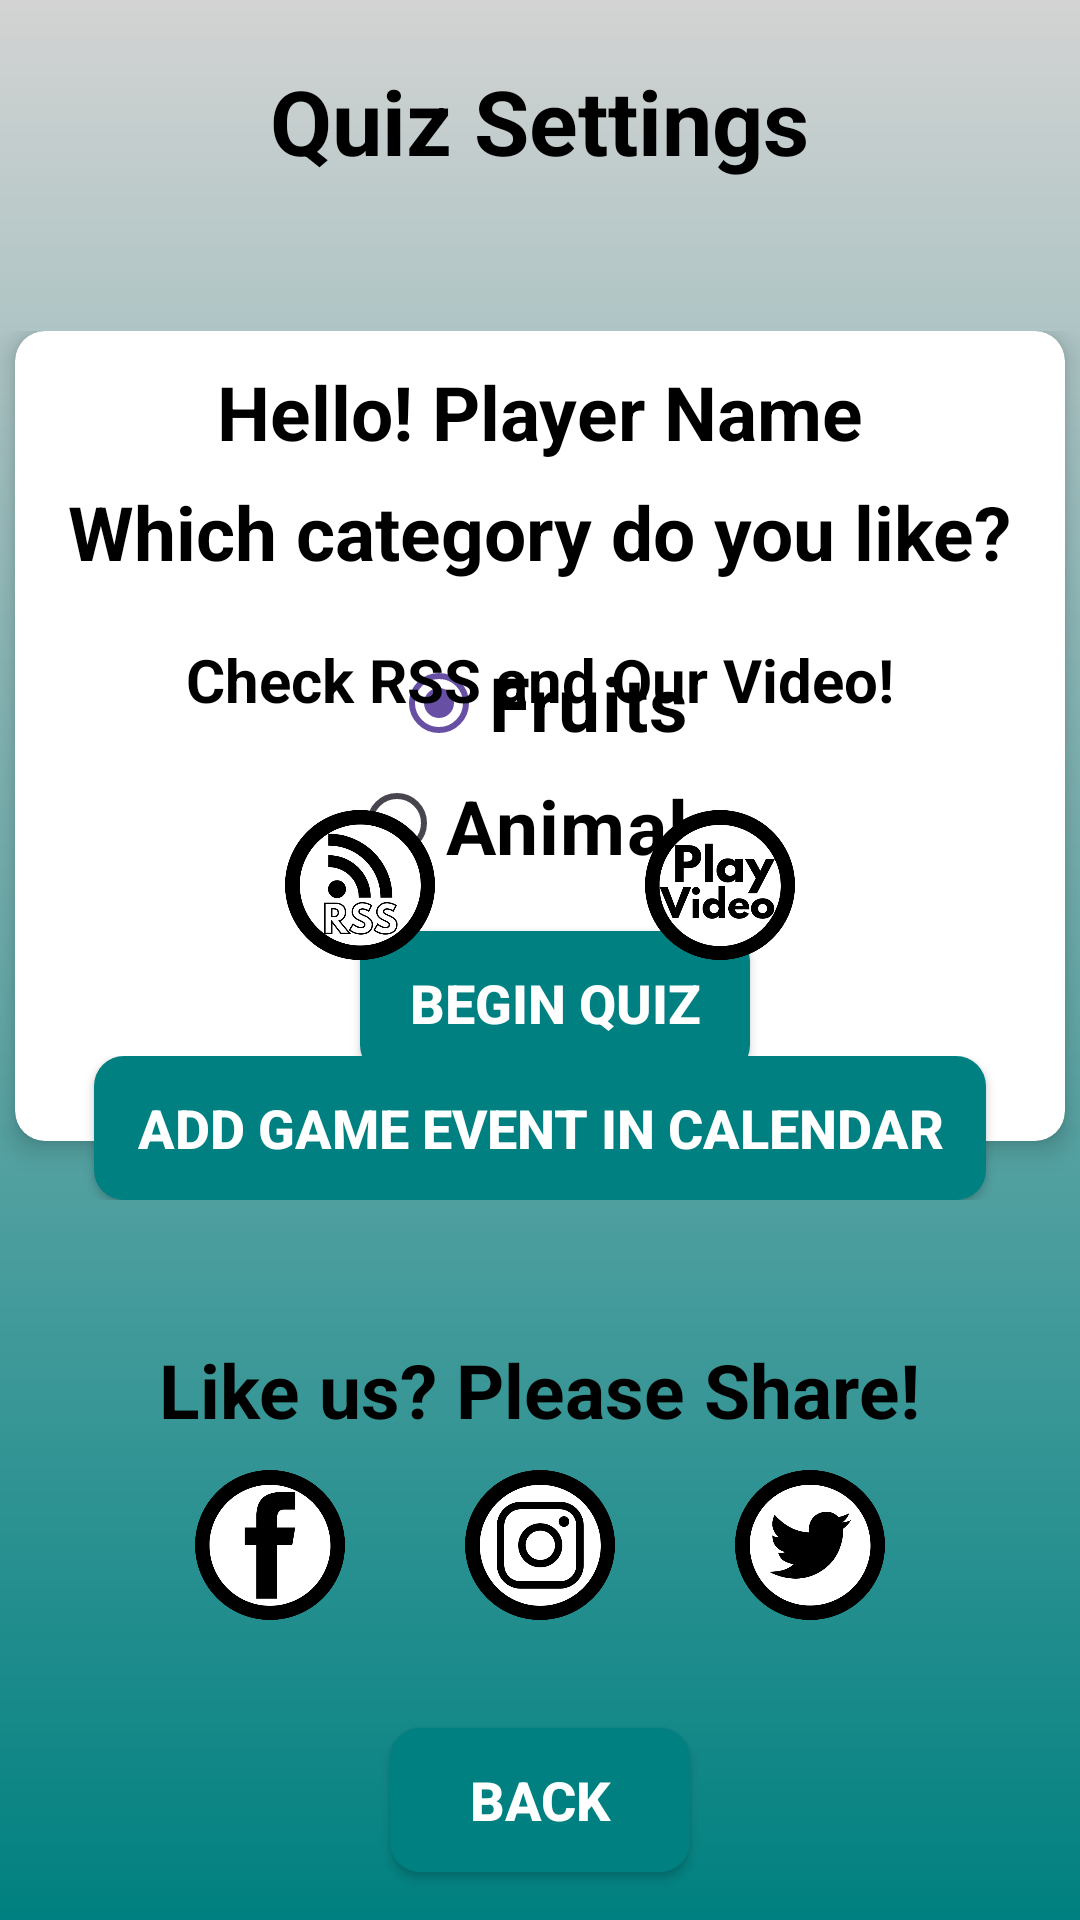

Write the Android layout XML for this screen, with the resource values it uses.
<!-- AndroidManifest.xml: application theme Theme.WhatIsThisApp -->
<!-- res/layout/quiz_settings.xml -->
<?xml version="1.0" encoding="utf-8"?>
<RelativeLayout xmlns:android="http://schemas.android.com/apk/res/android"
    xmlns:app="http://schemas.android.com/apk/res-auto"
    xmlns:tools="http://schemas.android.com/tools"
    android:layout_width="match_parent"
    android:layout_height="match_parent"
    android:background="@drawable/gradient_bg"
    tools:context=".QuizSettings">

    <LinearLayout
        android:id="@+id/LinearQuizSettings"
        android:layout_width="match_parent"
        android:layout_height="wrap_content"
        android:orientation="horizontal"
        android:gravity="center"
        android:layout_marginTop="20dp">
        <TextView
            android:id="@+id/tvQuizSettings"
            android:layout_width="wrap_content"
            android:layout_height="wrap_content"
            android:text="Quiz Settings"
            android:layout_marginTop="30dp"
            android:textStyle="bold"
            android:textSize="30sp"
            android:textColor="@color/black"
            android:layout_gravity="center_horizontal"/>
    </LinearLayout>


    <LinearLayout
        android:layout_width="match_parent"
        android:layout_height="wrap_content"
        android:orientation="horizontal"
        android:gravity="center"
        android:layout_below="@id/LinearQuizSettings"
        android:layout_marginTop="20dp">
        <androidx.cardview.widget.CardView
            android:id="@+id/CardViewGroup"
            android:layout_width="350dp"
            android:layout_height="270dp"
            android:layout_marginTop="100dp"
            app:cardBackgroundColor="@color/white"
            app:cardCornerRadius="10dp"
            app:cardElevation="5dp"
            android:layout_gravity="center_horizontal">

            <TextView
                android:id="@+id/tvPlayerName"
                android:layout_width="wrap_content"
                android:layout_height="wrap_content"
                android:layout_marginTop="10dp"
                android:text="Hello! Player Name"
                android:textStyle="bold"
                android:textColor="@color/black"
                android:textSize="25sp"
                android:layout_gravity="center_horizontal"/>

            <TextView
                android:layout_width="wrap_content"
                android:layout_height="wrap_content"
                android:layout_marginTop="50dp"
                android:text="Which category do you like?"
                android:textStyle="bold"
                android:textColor="@color/black"
                android:textSize="25sp"
                android:layout_gravity="center_horizontal" />

            <RadioGroup
                android:id="@+id/radioGroup"
                android:layout_width="match_parent"
                android:layout_height="wrap_content"
                android:layout_marginTop="100dp"
                android:layout_marginBottom="80dp"
                android:background="@android:color/transparent"
                android:checkedButton="@id/rbButton1"
                android:gravity="center_horizontal"
                android:orientation="vertical"
                android:textColor="@color/black">

                <RadioButton
                    android:id="@+id/rbButton1"
                    android:layout_width="wrap_content"
                    android:layout_height="wrap_content"
                    android:gravity="center"
                    android:text="Fruits"
                    android:textColor="@color/black"
                    android:textSize="25sp"
                    android:textStyle="bold" />

                <RadioButton
                    android:id="@+id/rbButton2"
                    android:layout_width="wrap_content"
                    android:layout_height="wrap_content"
                    android:gravity="center_horizontal"
                    android:text="Animals"
                    android:textColor="@color/black"
                    android:textSize="25sp"
                    android:textStyle="bold"
                    tools:layout_editor_absoluteX="93dp"
                    tools:layout_editor_absoluteY="262dp" />

            </RadioGroup>

            <androidx.appcompat.widget.AppCompatButton
                android:id="@+id/btn_BeginQuiz"
                android:layout_marginTop="200dp"
                android:layout_marginLeft="115dp"
                android:layout_width="130dp"
                android:layout_height="wrap_content"
                android:gravity="center"
                android:text="Begin Quiz"
                android:textSize="18sp"
                android:textStyle="bold"
                android:background="@drawable/button_custom"
                android:textColor="@color/white"/>
        </androidx.cardview.widget.CardView>

    </LinearLayout>

    
    <LinearLayout
        android:id="@+id/RSS_VideoLabels"
        android:layout_width="match_parent"
        android:layout_height="wrap_content"
        android:orientation="horizontal"
        android:gravity="center_horizontal"
        android:layout_marginTop="390dp"
        android:layout_marginRight="10dp"
        android:layout_marginLeft="10dp"
        android:layout_alignParentBottom="true"
        android:layout_centerHorizontal="true"
        android:layout_marginBottom="400dp">
        <TextView
            android:layout_width="wrap_content"
            android:layout_height="wrap_content"
            android:text="Check RSS and Our Video!"
            android:textStyle="bold"
            android:textColor="@color/black"
            android:textSize="20sp"
            android:layout_gravity="center_horizontal"/>

    </LinearLayout>

    
    <LinearLayout
        android:id="@+id/rssAndGoogleCalendar"
        android:layout_width="match_parent"
        android:layout_height="wrap_content"
        android:orientation="horizontal"
        android:gravity="center_horizontal"
        android:layout_marginTop="425dp"
        android:layout_marginRight="10dp"
        android:layout_marginLeft="10dp"
        android:layout_alignParentBottom="true"
        android:layout_centerHorizontal="true"
        android:layout_marginBottom="320dp"
        >

        <androidx.appcompat.widget.AppCompatImageView
            android:id="@+id/rssImage"
            android:layout_width="50dp"
            android:layout_height="50dp"
            android:layout_marginRight="70dp"
            android:gravity="center"
            app:srcCompat="@drawable/rss">
        </androidx.appcompat.widget.AppCompatImageView>
        <androidx.appcompat.widget.AppCompatImageView
            android:id="@+id/playVideoImage"
            android:layout_width="50dp"
            android:layout_height="50dp"
            android:gravity="center"
            app:srcCompat="@drawable/playvideo">
        </androidx.appcompat.widget.AppCompatImageView>
    </LinearLayout>

    
    <LinearLayout
        android:id="@+id/CalendarEvent"
        android:layout_width="match_parent"
        android:layout_height="wrap_content"
        android:orientation="horizontal"
        android:gravity="center_horizontal"
        android:layout_marginTop="485dp"
        android:layout_marginRight="10dp"
        android:layout_marginLeft="10dp"
        android:layout_alignParentBottom="true"
        android:layout_centerHorizontal="true"
        android:layout_marginBottom="240dp">

        <androidx.appcompat.widget.AppCompatButton
            android:id="@+id/btn_addQuizEventCalendar"
            android:layout_width="wrap_content"
            android:layout_height="wrap_content"
            android:gravity="center"
            android:text=" Add Game Event in Calendar "
            android:textSize="18sp"
            android:textStyle="bold"
            android:background="@drawable/button_custom"
            android:textColor="@color/white"
            android:padding="10dp"/>
    </LinearLayout>

    
    <LinearLayout
        android:id="@+id/LikeUsMessage"
        android:layout_width="match_parent"
        android:layout_height="wrap_content"
        android:orientation="horizontal"
        android:gravity="center_horizontal"
        android:layout_marginTop="550dp"
        android:layout_marginRight="10dp"
        android:layout_marginLeft="10dp"
        android:layout_alignParentBottom="true"
        android:layout_centerHorizontal="true"
        android:layout_marginBottom="160dp">
        <TextView
            android:layout_width="wrap_content"
            android:layout_height="wrap_content"
            android:text="Like us? Please Share!"
            android:textStyle="bold"
            android:textColor="@color/black"
            android:textSize="25sp"
            android:layout_gravity="center_horizontal" />

    </LinearLayout>

    
    <LinearLayout
        android:id="@+id/SocialImages"
        android:layout_width="match_parent"
        android:layout_height="wrap_content"
        android:orientation="horizontal"
        android:gravity="center_horizontal"
        android:layout_marginTop="590dp"
        android:layout_marginRight="10dp"
        android:layout_marginLeft="10dp"
        android:layout_alignParentBottom="true"
        android:layout_centerHorizontal="true"
        android:layout_marginBottom="100dp">

        <androidx.appcompat.widget.AppCompatImageView
            android:id="@+id/fbImage"
            android:layout_width="50dp"
            android:layout_height="50dp"
            android:gravity="center"
            app:srcCompat="@drawable/fb"
            android:layout_marginRight="20dp">
        </androidx.appcompat.widget.AppCompatImageView>

        <androidx.appcompat.widget.AppCompatImageView
            android:id="@+id/instaImage"
            android:layout_width="50dp"
            android:layout_height="50dp"
            android:layout_marginLeft="20dp"
            android:layout_marginRight="20dp"
            android:gravity="center"
            app:srcCompat="@drawable/insta">
        </androidx.appcompat.widget.AppCompatImageView>
        <androidx.appcompat.widget.AppCompatImageView
            android:id="@+id/twitterImage"
            android:layout_width="50dp"
            android:layout_height="50dp"
            android:layout_marginLeft="20dp"
            android:gravity="center"
            app:srcCompat="@drawable/twitter">
        </androidx.appcompat.widget.AppCompatImageView>

    </LinearLayout>

    
    <androidx.appcompat.widget.AppCompatButton
        android:id="@+id/btn_quizsettings_back"
        android:layout_width="100dp"
        android:layout_height="wrap_content"
        android:text="Back"
        android:textSize="18sp"
        android:textStyle="bold"
        android:background="@drawable/button_custom"
        android:textColor="@color/white"
        android:layout_alignParentBottom="true"
        android:layout_centerHorizontal="true"
        android:layout_marginBottom="16dp">
    </androidx.appcompat.widget.AppCompatButton>


</RelativeLayout>
<!-- resources referenced by this layout -->
<resources>
  <color name="black">#FF000000</color>
  <color name="white">#FFFFFFFF</color>
  <!-- drawable button_custom (drawable) -->
  <?xml version="1.0" encoding="utf-8"?>
  <shape xmlns:android="http://schemas.android.com/apk/res/android">
      <solid android:color="@color/teal" /> 
      <corners android:radius="10dp" /> 
  </shape>
  <!-- drawable fb: png bitmap (drawable, 26013 bytes) -->
  <!-- drawable gradient_bg (drawable) -->
  <?xml version="1.0" encoding="utf-8"?>
  <shape xmlns:tools="http://schemas.android.com/tools"
      xmlns:android="http://schemas.android.com/apk/res/android"
      tools:ignore="ExtraText">
      <gradient
          android:type="linear"
          android:startColor="#008080"
          android:endColor="#D3D3D3"
          android:angle="90" />
  </shape>
  <!-- drawable insta: png bitmap (drawable, 33642 bytes) -->
  <!-- drawable playvideo: png bitmap (drawable, 36317 bytes) -->
  <!-- drawable rss: png bitmap (drawable, 36416 bytes) -->
  <!-- drawable twitter: png bitmap (drawable, 27007 bytes) -->
  <style name="Theme.WhatIsThisApp" parent="Base.Theme.WhatIsThisApp" />
  <color name="teal">#008080</color>
  <style name="Base.Theme.WhatIsThisApp" parent="Theme.Material3.DayNight.NoActionBar">
          
          
      </style>
</resources>
